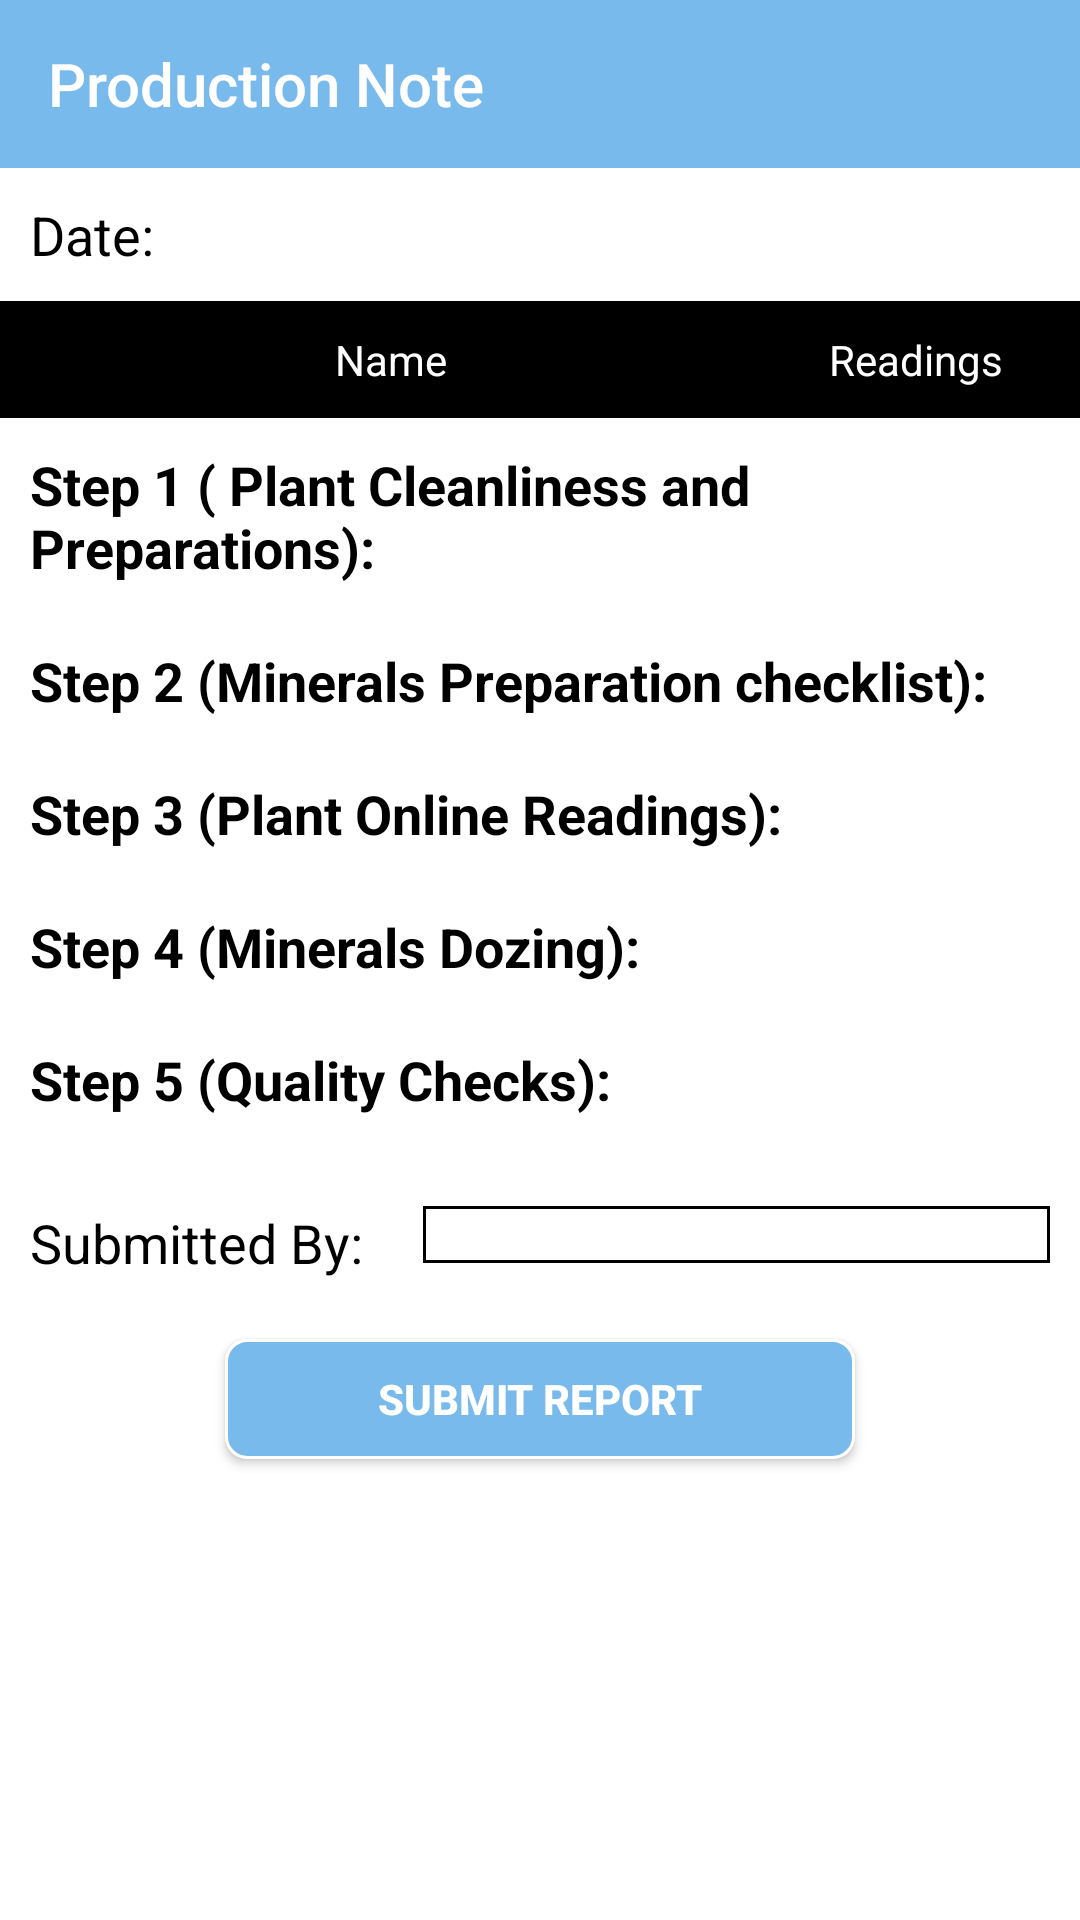

The Android layout XML behind this screen, and the referenced resources:
<!-- AndroidManifest.xml: application theme Theme.Design.NoActionBar -->
<!-- res/layout/activity_productionnote.xml -->
<?xml version="1.0" encoding="utf-8"?>
<RelativeLayout xmlns:android="http://schemas.android.com/apk/res/android"
        xmlns:app="http://schemas.android.com/apk/res-auto"
        xmlns:tools="http://schemas.android.com/tools"
      android:background="#ffffff"
        android:layout_width="match_parent"
        android:layout_height="match_parent"
        tools:context=".LabTest.LabTestActivity">
    <android.support.v7.widget.Toolbar
            android:id="@+id/header"


            android:layout_width="match_parent"
            android:layout_height="?attr/actionBarSize"
            android:background="#79BAEC"
            app:title="Production Note"
            app:titleTextColor="#ffffff"

            android:theme="@style/Theme.AppCompat" />

    <android.support.v4.widget.NestedScrollView
        android:layout_below="@+id/header"
        android:layout_width="match_parent"
        android:layout_height="match_parent">
<RelativeLayout
    android:layout_below="@+id/header"
        android:layout_width="match_parent"
        android:layout_height="match_parent">
    <TextView

            android:layout_width="wrap_content"
            android:id="@+id/date"
            android:textSize="18dp"
            android:textColor="#000000"
            android:text="Date:"
            android:layout_margin="10dp"
            android:layout_height="wrap_content"/>
    <RelativeLayout
            android:layout_below="@+id/date"
            android:id="@+id/table"
            android:background="#000000"

            android:layout_width="wrap_content"

            android:layout_height="wrap_content">
        <RelativeLayout
                android:layout_margin="5dp"
                android:layout_width="match_parent"
                android:background="@drawable/back"
                android:layout_height="wrap_content">

            <RelativeLayout
                    android:id="@+id/parameter"
                    android:layout_marginLeft="0.1dp"
                    android:background="@drawable/back"
                    android:layout_toRightOf="@+id/serial"
                    android:layout_width="250dp"
                    android:layout_height="wrap_content">
                <TextView
                        android:layout_centerHorizontal="true"
                        android:textColor="#ffffff"
                        android:layout_margin="5dp"
                        android:layout_width="wrap_content"
                        android:text="Name"
                        android:layout_height="wrap_content"/>
            </RelativeLayout>

            <RelativeLayout
                    android:id="@+id/glacialths"
                    android:layout_marginLeft="0.1dp"
                    android:background="@drawable/back"
                    android:layout_toRightOf="@+id/parameter"
                    android:layout_width="match_parent"
                    android:layout_height="wrap_content">
                <TextView
                        android:layout_centerHorizontal="true"
                        android:textColor="#ffffff"
                        android:layout_margin="5dp"
                        android:layout_width="wrap_content"
                        android:text="Readings"
                        android:layout_height="wrap_content"/>
            </RelativeLayout>




</RelativeLayout>
    </RelativeLayout>
        <TextView
                android:layout_width="wrap_content"
                android:text="Step 1 ( Plant Cleanliness and Preparations):"
                android:layout_below="@+id/table"
               android:textColor="#000000"
                android:textStyle="bold"
                android:textSize="18dp"
                android:layout_margin="10dp"

                android:id="@+id/physicaltest"
                android:layout_height="wrap_content"/>

    <android.support.v7.widget.RecyclerView
        android:layout_width="match_parent"
        android:id="@+id/stepone"
        android:layout_below="@+id/physicaltest"
        android:layout_height="wrap_content"/>
    <TextView
            android:layout_width="wrap_content"
            android:text="Step 2 (Minerals Preparation checklist):"
            android:layout_below="@+id/stepone"
            android:textColor="#000000"
            android:textSize="18dp"
            android:layout_margin="10dp"
            android:textStyle="bold"
            android:id="@+id/chemicaltest"
            android:layout_height="wrap_content"/>

<android.support.v7.widget.RecyclerView
android:layout_width="match_parent"
android:id="@+id/steptwo"
android:layout_below="@+id/chemicaltest"
android:layout_height="wrap_content"/>
    <TextView
            android:layout_width="wrap_content"
            android:text="Step 3 (Plant Online Readings):"
            android:layout_below="@+id/steptwo"
            android:textColor="#000000"
            android:textSize="18dp"
            android:layout_margin="10dp"
android:textStyle="bold"
            android:id="@+id/biologytest"
            android:layout_height="wrap_content"/>
    <android.support.v7.widget.RecyclerView
            android:layout_width="match_parent"
            android:id="@+id/stepthree"
            android:layout_below="@+id/biologytest"
            android:layout_height="wrap_content"/>
    <TextView
            android:layout_width="wrap_content"
            android:text="Step 4 (Minerals Dozing):"
            android:layout_below="@+id/stepthree"
            android:textColor="#000000"
            android:textSize="18dp"
            android:layout_margin="10dp"
            android:textStyle="bold"
            android:id="@+id/four"
            android:layout_height="wrap_content"/>
    <android.support.v7.widget.RecyclerView
            android:layout_width="match_parent"
            android:id="@+id/stepfour"
            android:layout_below="@+id/four"
            android:layout_height="wrap_content"/>
    <TextView
            android:layout_width="wrap_content"
            android:text="Step 5 (Quality Checks):"
            android:layout_below="@+id/stepfour"
            android:textColor="#000000"
            android:textSize="18dp"
            android:layout_margin="10dp"
            android:textStyle="bold"
            android:id="@+id/five"
            android:layout_height="wrap_content"/>
    <android.support.v7.widget.RecyclerView
            android:layout_width="match_parent"
            android:id="@+id/stepfive"
            android:layout_below="@+id/five"
            android:layout_height="wrap_content"/>
<RelativeLayout
        android:id="@+id/chemist"
     android:layout_marginTop="10dp"
        android:layout_below="@+id/stepfive"
        android:layout_width="match_parent"
        android:layout_height="wrap_content">
    <TextView
            android:layout_margin="10dp"
            android:textColor="#000000"
            android:textSize="18dp"
            android:layout_width="wrap_content"
            android:id="@+id/chemisttext"
            android:text="Submitted By:"
            android:layout_height="wrap_content"/>
    <TextView
            android:textColor="#000000"

            android:id="@+id/submitname"
            android:layout_margin="10dp"
            android:background="@drawable/back"
            android:layout_toRightOf="@+id/chemisttext"
            android:layout_width="match_parent"
            android:layout_height="wrap_content"
        />
</RelativeLayout>


    <Button
            android:layout_below="@+id/chemist"
            android:id="@+id/submit"
            android:layout_width="210dp"
            android:layout_height="40dp"
            android:layout_centerHorizontal="true"

            android:layout_gravity="center"
            android:layout_margin="10dp"
            android:background="@drawable/extra"

            android:drawablePadding="5dp"
            android:text="Submit Report"
            android:textColor="#ffffff"

            android:textStyle="bold" />
<ImageView
        android:layout_width="wrap_content"
        android:layout_height="20dp"
        android:layout_below="@+id/submit"/>
</RelativeLayout></android.support.v4.widget.NestedScrollView> <ProgressBar


        android:layout_width="wrap_content"
        android:id="@+id/simpleProgressBar"
        android:layout_centerHorizontal="true"
        android:visibility="gone"
        android:layout_centerVertical="true"
        android:layout_height="wrap_content"/></RelativeLayout>
<!-- resources referenced by this layout -->
<resources>
  <!-- drawable back (drawable) -->
  <?xml version="1.0" encoding="utf-8"?>
  <shape xmlns:android="http://schemas.android.com/apk/res/android"
      android:shape="rectangle" >
  
      <solid  />
      <corners android:radius="0dp" />
  
      <stroke
          android:width="1dp"
          android:color="#000000" />
  
  </shape>
  <!-- drawable extra (drawable) -->
  <?xml version="1.0" encoding="utf-8"?>
  <shape xmlns:android="http://schemas.android.com/apk/res/android"
      android:shape="rectangle" >
  
      <solid android:color="#79BAEC" />
      <corners android:radius="7dp" />
  
      <stroke
          android:width="1dp"
          android:color="#ffffff" />
  
  </shape>
</resources>
